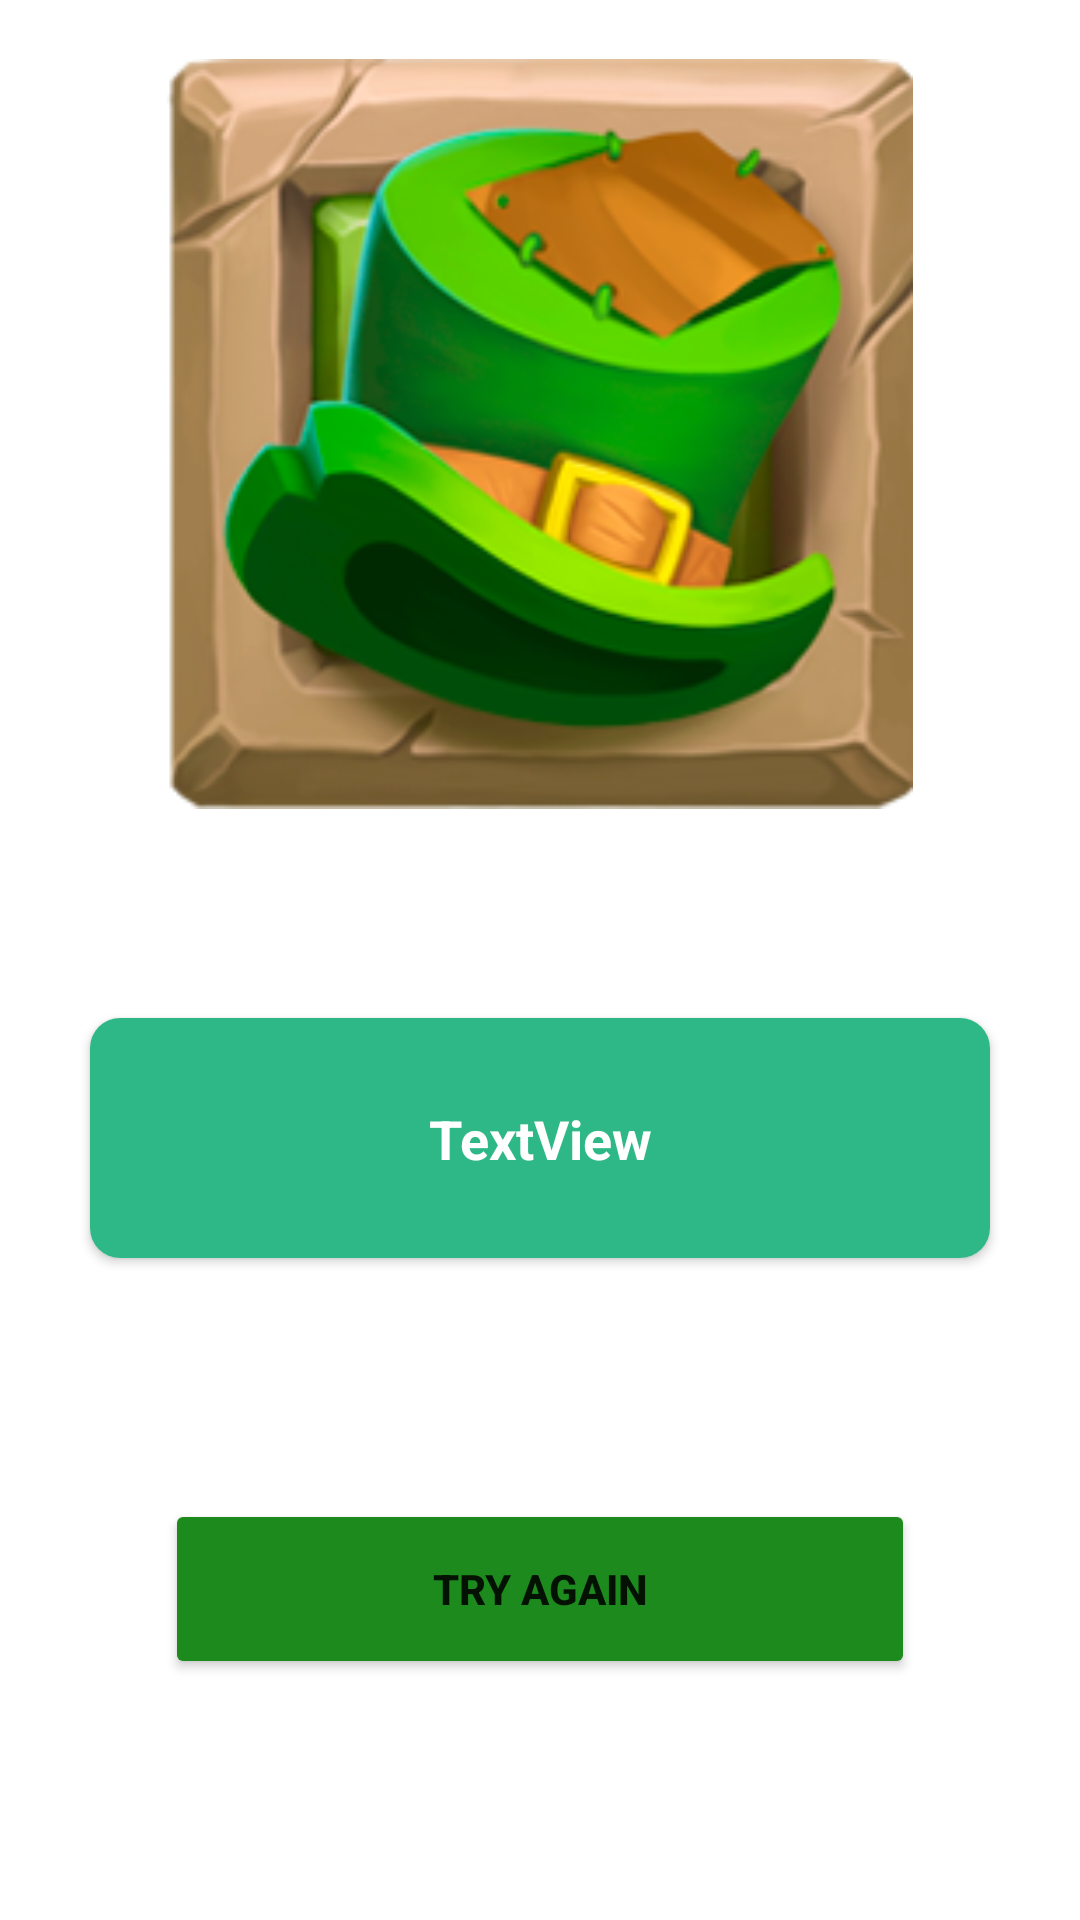

Produce the Android XML layout that renders to this screen, including the resource entries it uses.
<!-- AndroidManifest.xml: application theme Theme.TheReignOfTellurium -->
<!-- res/layout/activity_isiojxjizucsgyaw.xml -->
<?xml version="1.0" encoding="utf-8"?>
<androidx.constraintlayout.widget.ConstraintLayout xmlns:android="http://schemas.android.com/apk/res/android"
    xmlns:app="http://schemas.android.com/apk/res-auto"
    xmlns:tools="http://schemas.android.com/tools"
    android:layout_width="match_parent"
    android:background="@drawable/bg_reft"
    android:layout_height="match_parent"
    tools:context=".kcixuhuvd.Isiojxjizucsgyaw">

    <ImageView
        android:id="@+id/imageView5"
        android:layout_width="250dp"
        android:layout_height="250dp"
        app:layout_constraintBottom_toBottomOf="parent"
        app:layout_constraintEnd_toEndOf="parent"
        app:layout_constraintStart_toStartOf="parent"
        app:layout_constraintTop_toTopOf="parent"
        app:layout_constraintVertical_bias="0.050000012"
        app:srcCompat="@drawable/reft_1" />

    <androidx.cardview.widget.CardView
        android:id="@+id/cardView"
        android:layout_width="300dp"
        android:layout_height="80dp"
        app:cardCornerRadius="10dp"
        app:layout_constraintBottom_toBottomOf="parent"
        app:layout_constraintEnd_toEndOf="parent"
        app:layout_constraintStart_toStartOf="parent"
        app:layout_constraintTop_toBottomOf="@+id/imageView5"
        app:layout_constraintVertical_bias="0.24000001">

        <androidx.constraintlayout.widget.ConstraintLayout
            android:layout_width="match_parent"
            android:layout_height="match_parent"
            android:background="@color/reigno_clr_bg">

            <TextView
                android:id="@+id/tvoicj"
                android:layout_width="wrap_content"
                android:layout_height="wrap_content"
                android:text="TextView"
                android:textColor="@color/white"
                android:textSize="18sp"
                android:textStyle="bold"
                app:layout_constraintBottom_toBottomOf="parent"
                app:layout_constraintEnd_toEndOf="parent"
                app:layout_constraintStart_toStartOf="parent"
                app:layout_constraintTop_toTopOf="parent" />
        </androidx.constraintlayout.widget.ConstraintLayout>
    </androidx.cardview.widget.CardView>

    <Button
        android:id="@+id/button2"
        android:layout_width="250dp"
        android:layout_height="60dp"
        android:text="Try again"
        android:textStyle="bold"
        android:backgroundTint="@color/reigno_clr"
        app:layout_constraintBottom_toBottomOf="parent"
        app:layout_constraintEnd_toEndOf="parent"
        app:layout_constraintStart_toStartOf="parent"
        app:layout_constraintTop_toBottomOf="@+id/cardView" />
</androidx.constraintlayout.widget.ConstraintLayout>
<!-- resources referenced by this layout -->
<resources>
  <color name="reigno_clr">#1D8A1E</color>
  <color name="reigno_clr_bg">#2FB887</color>
  <color name="white">#FFFFFFFF</color>
  <!-- drawable reft_1: png bitmap (drawable, 69736 bytes) -->
  <style name="Theme.TheReignOfTellurium" parent="Theme.MaterialComponents.DayNight.DarkActionBar">
          
          <item name="colorPrimary">@color/purple_500</item>
          <item name="colorPrimaryVariant">@color/purple_700</item>
          <item name="colorOnPrimary">@color/white</item>
          
          <item name="colorSecondary">@color/reigno_clr_bg</item>
          <item name="colorSecondaryVariant">@color/teal_700</item>
          <item name="android:windowFullscreen">true</item>
          <item name="windowActionBar">false</item>
          <item name="windowNoTitle">true</item>
          <item name="android:windowDisablePreview">true</item>
          <item name="colorOnSecondary">@color/black</item>
          
          <item name="android:statusBarColor">?attr/colorPrimaryVariant</item>
          
      </style>
  <color name="purple_500">#FF6200EE</color>
  <color name="purple_700">#FF3700B3</color>
  <color name="teal_700">#FF018786</color>
  <color name="black">#FF000000</color>
</resources>
